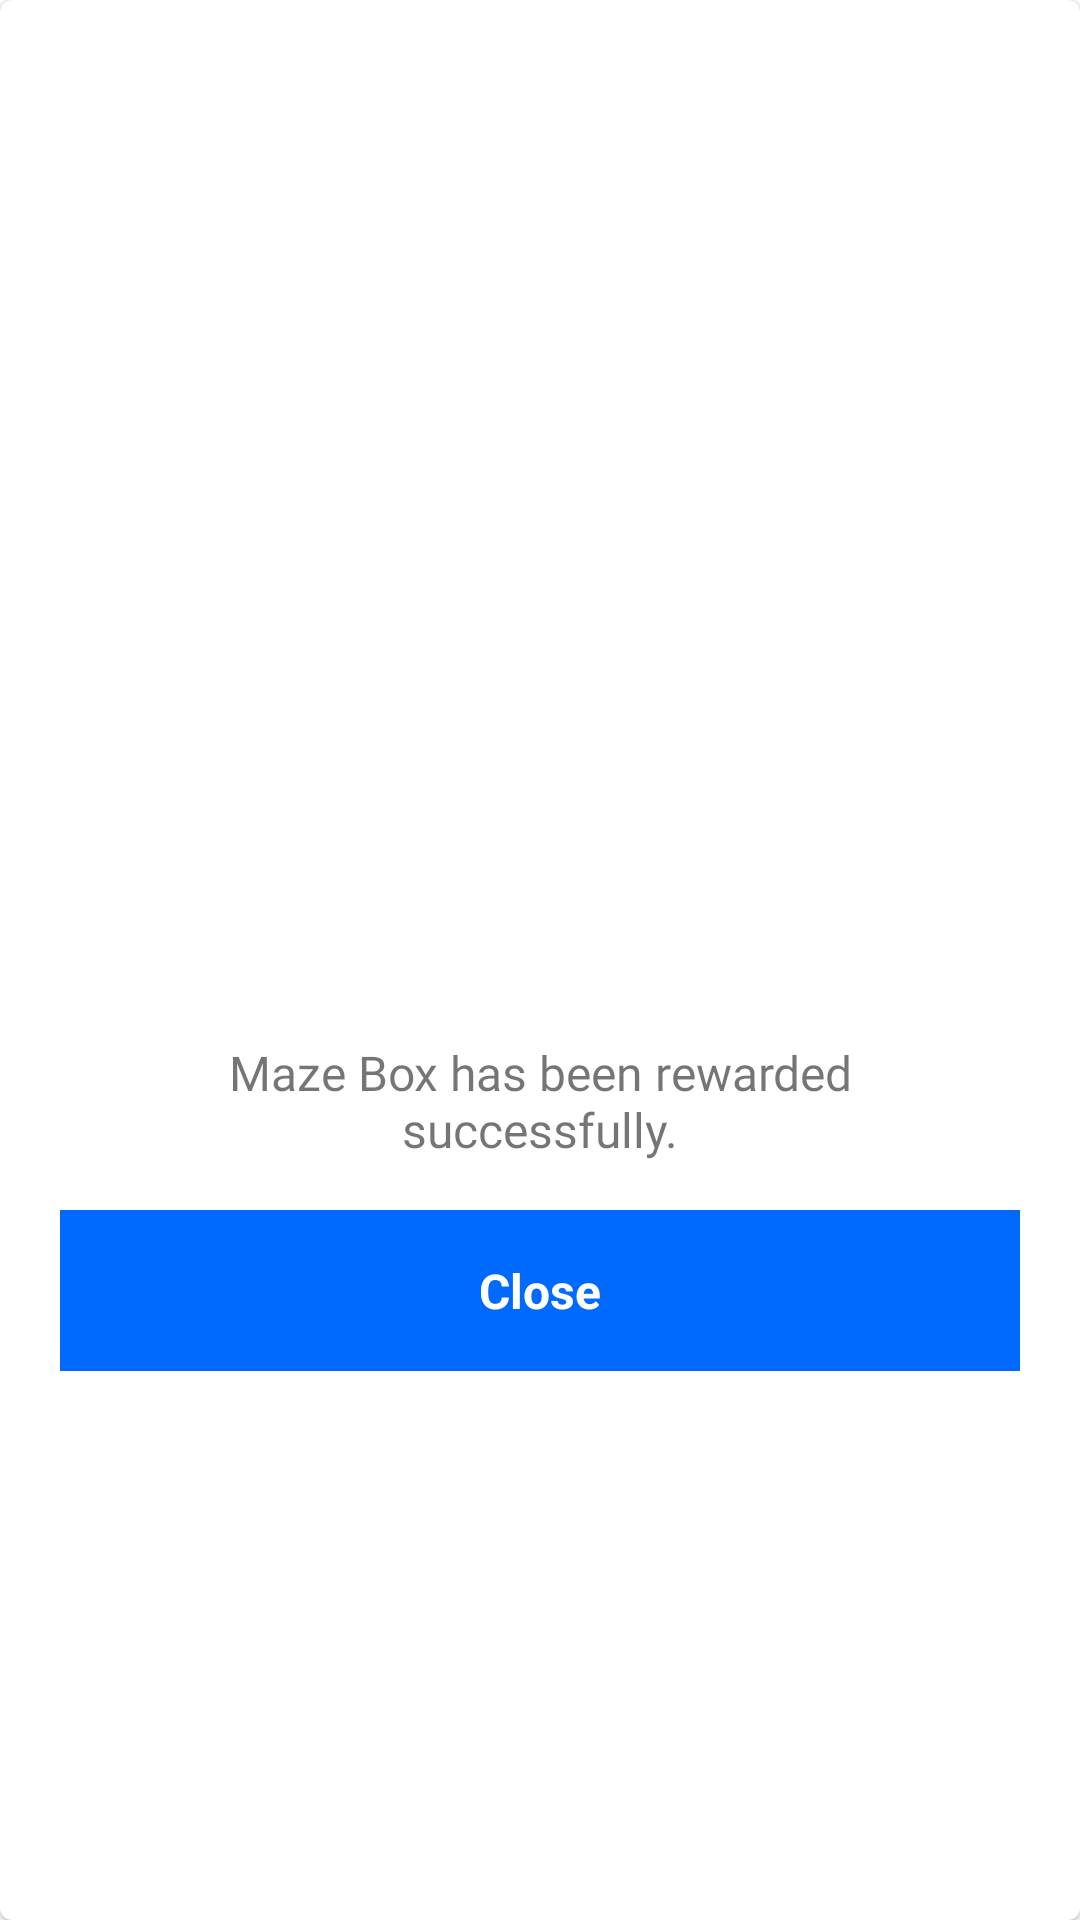

The Android layout XML behind this screen, and the referenced resources:
<!-- AndroidManifest.xml: application theme Theme.NumberMazes -->
<!-- res/layout/popup_maz_box_status.xml -->
<?xml version="1.0" encoding="utf-8"?>
<com.google.android.material.card.MaterialCardView
    xmlns:android="http://schemas.android.com/apk/res/android"
    xmlns:app="http://schemas.android.com/apk/res-auto"
    app:cardBackgroundColor="@color/default_popup_card_bg"
    android:layout_gravity="center"
    android:id="@+id/parent_cv"
    android:layout_width="wrap_content"
    android:layout_height="wrap_content">

    <androidx.appcompat.widget.LinearLayoutCompat
        android:layout_gravity="center"
        android:orientation="vertical"
        android:layout_width="320dp"
        android:layout_height="wrap_content">

        <ImageView
            android:id="@+id/status_iv"
            android:src="@drawable/ic_error_outline"
            android:layout_marginVertical="32dp"
            android:layout_gravity="center"
            android:layout_width="100dp"
            android:layout_height="100dp"/>

        <TextView
            android:gravity="center"
            android:id="@+id/status_tv"
            android:text="Maze Box has been rewarded successfully."
            android:textSize="16sp"
            android:fontFamily="@font/roboto_medium"
            android:layout_gravity="center"
            android:paddingHorizontal="@dimen/standard_space"
            android:layout_width="wrap_content"
            android:layout_height="wrap_content"/>

        <com.google.android.material.card.MaterialCardView
            android:layout_marginTop="@dimen/standard_space"
            android:id="@+id/close_cv"
            app:cardBackgroundColor="@color/default_popup_primary_btn_bg"
            android:layout_weight="1"
            app:cardElevation="0dp"
            app:cardCornerRadius="0dp"
            android:layout_width="match_parent"
            android:layout_height="wrap_content">

            <TextView
                android:id="@+id/close_tv"
                android:textSize="@dimen/popup_btn_text_size"
                android:gravity="center"
                android:textStyle="bold"
                android:padding="@dimen/standard_space"
                android:textColor="@color/default_popup_primary_btn_text"
                android:text="Close"
                android:layout_width="match_parent"
                android:layout_height="match_parent"/>

        </com.google.android.material.card.MaterialCardView>


    </androidx.appcompat.widget.LinearLayoutCompat>

</com.google.android.material.card.MaterialCardView>
<!-- resources referenced by this layout -->
<resources>
  <color name="default_popup_card_bg">#FFFFFF</color>
  <color name="default_popup_primary_btn_bg">@color/appBlue</color>
  <color name="default_popup_primary_btn_text">@color/white</color>
  <dimen name="popup_btn_text_size">16sp</dimen>
  <dimen name="standard_space">16dp</dimen>
  <style name="Theme.NumberMazes" parent="Theme.MaterialComponents.DayNight.DarkActionBar">
          
          <item name="colorPrimary">@color/purple_500</item>
          <item name="colorPrimaryVariant">@color/purple_700</item>
          <item name="colorOnPrimary">@color/white</item>
          
          <item name="colorSecondary">@color/teal_200</item>
          <item name="colorSecondaryVariant">@color/teal_700</item>
          <item name="colorOnSecondary">@color/black</item>
          
          <item name="android:statusBarColor" tools:targetApi="l">?attr/colorPrimaryVariant</item>
          
  
          <item name="windowNoTitle">true</item>
          <item name="windowActionBar">false</item>
  
      </style>
  <color name="appBlue">#006AFF</color>
  <color name="white">#FFFFFFFF</color>
  <color name="purple_500">#FF6200EE</color>
  <color name="purple_700">#FF3700B3</color>
  <color name="teal_200">#FF03DAC5</color>
  <color name="teal_700">#FF018786</color>
  <color name="black">#FF000000</color>
</resources>
